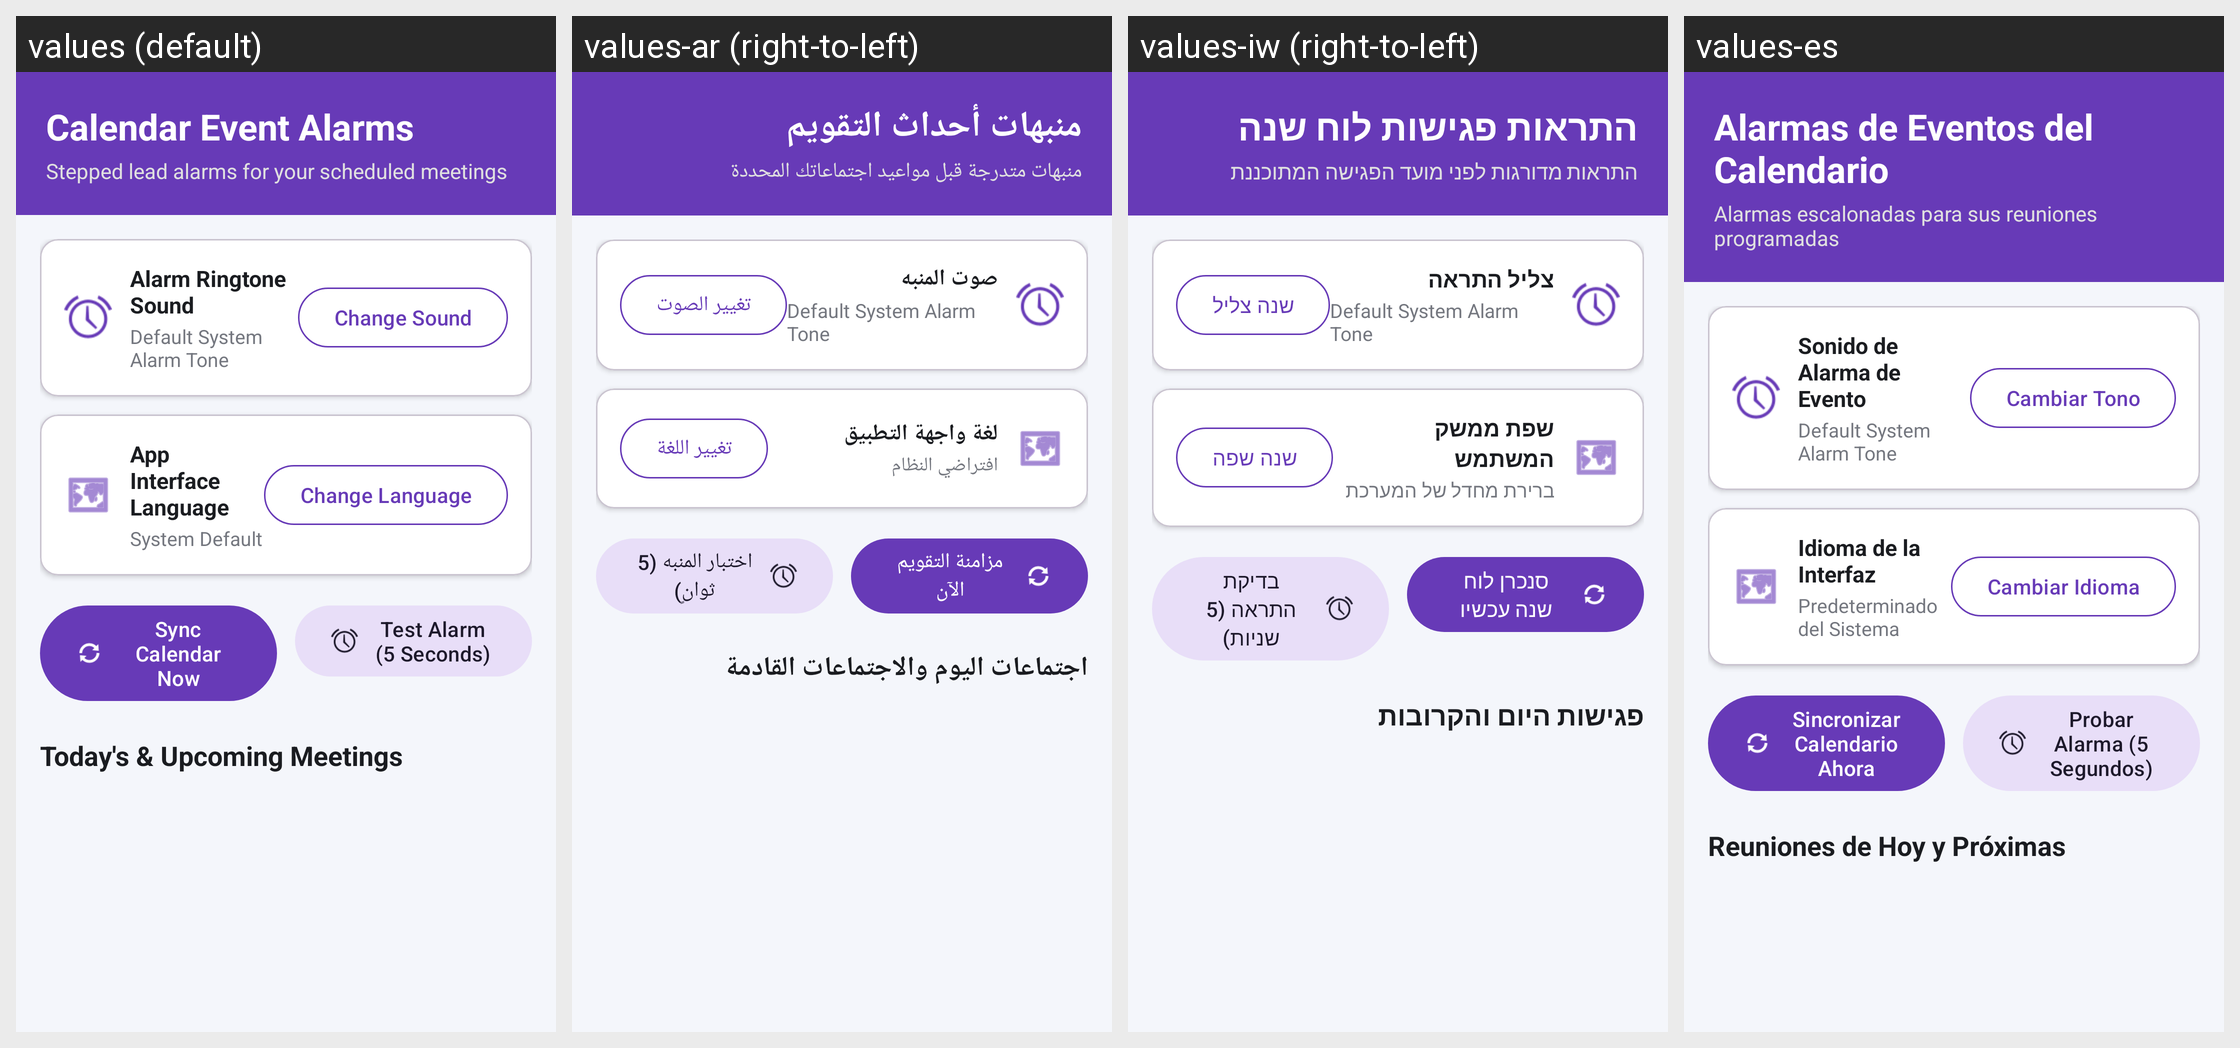

Translations of the strings shown on this Android screen, per locale in the grid:
Android screen res/layout/activity_main.xml rendered under 4 locales, left to right: values (default), values-ar (right-to-left), values-iw (right-to-left), values-es. Device: Nexus 5 (rendered at 1080×1920; each locale shown at half size, 540×960, under a caption strip naming it); theme Theme.CalendarEventAlarm.
Other locales in the repository, not shown: values-de, values-fr.
Strings drawn on this screen, with the default value and each locale's value (text and hints the layout hard-codes, and strings that could not be matched under every locale, appear in the picture but are not listed):

dashboard_title
  values: Calendar Event Alarms
  values-ar: منبهات أحداث التقويم
  values-iw: התראות פגישות לוח שנה
  values-es: Alarmas de Eventos del Calendario

dashboard_subtitle
  values: Stepped lead alarms for your scheduled meetings
  values-ar: منبهات متدرجة قبل مواعيد اجتماعاتك المحددة
  values-iw: התראות מדורגות לפני מועד הפגישה המתוכננת
  values-es: Alarmas escalonadas para sus reuniones programadas

alarm_tone_label
  values: Alarm Ringtone Sound
  values-ar: صوت المنبه
  values-iw: צליל התראה
  values-es: Sonido de Alarma de Evento

select_tone_button
  values: Change Sound
  values-ar: تغيير الصوت
  values-iw: שנה צליל
  values-es: Cambiar Tono

language_setting_label
  values: App Interface Language
  values-ar: لغة واجهة التطبيق
  values-iw: שפת ממשק המשתמש
  values-es: Idioma de la Interfaz

language_system_default
  values: System Default
  values-ar: افتراضي النظام
  values-iw: ברירת מחדל של המערכת
  values-es: Predeterminado del Sistema

change_language_button
  values: Change Language
  values-ar: تغيير اللغة
  values-iw: שנה שפה
  values-es: Cambiar Idioma

sync_now_button
  values: Sync Calendar Now
  values-ar: مزامنة التقويم الآن
  values-iw: סנכרן לוח שנה עכשיו
  values-es: Sincronizar Calendario Ahora

test_alarm_button
  values: Test Alarm (5 Seconds)
  values-ar: اختبار المنبه (5 ثوانٍ)
  values-iw: בדיקת התראה (5 שניות)
  values-es: Probar Alarma (5 Segundos)

upcoming_events_title
  values: Today's & Upcoming Meetings
  values-ar: اجتماعات اليوم والاجتماعات القادمة
  values-iw: פגישות היום והקרובות
  values-es: Reuniones de Hoy y Próximas
